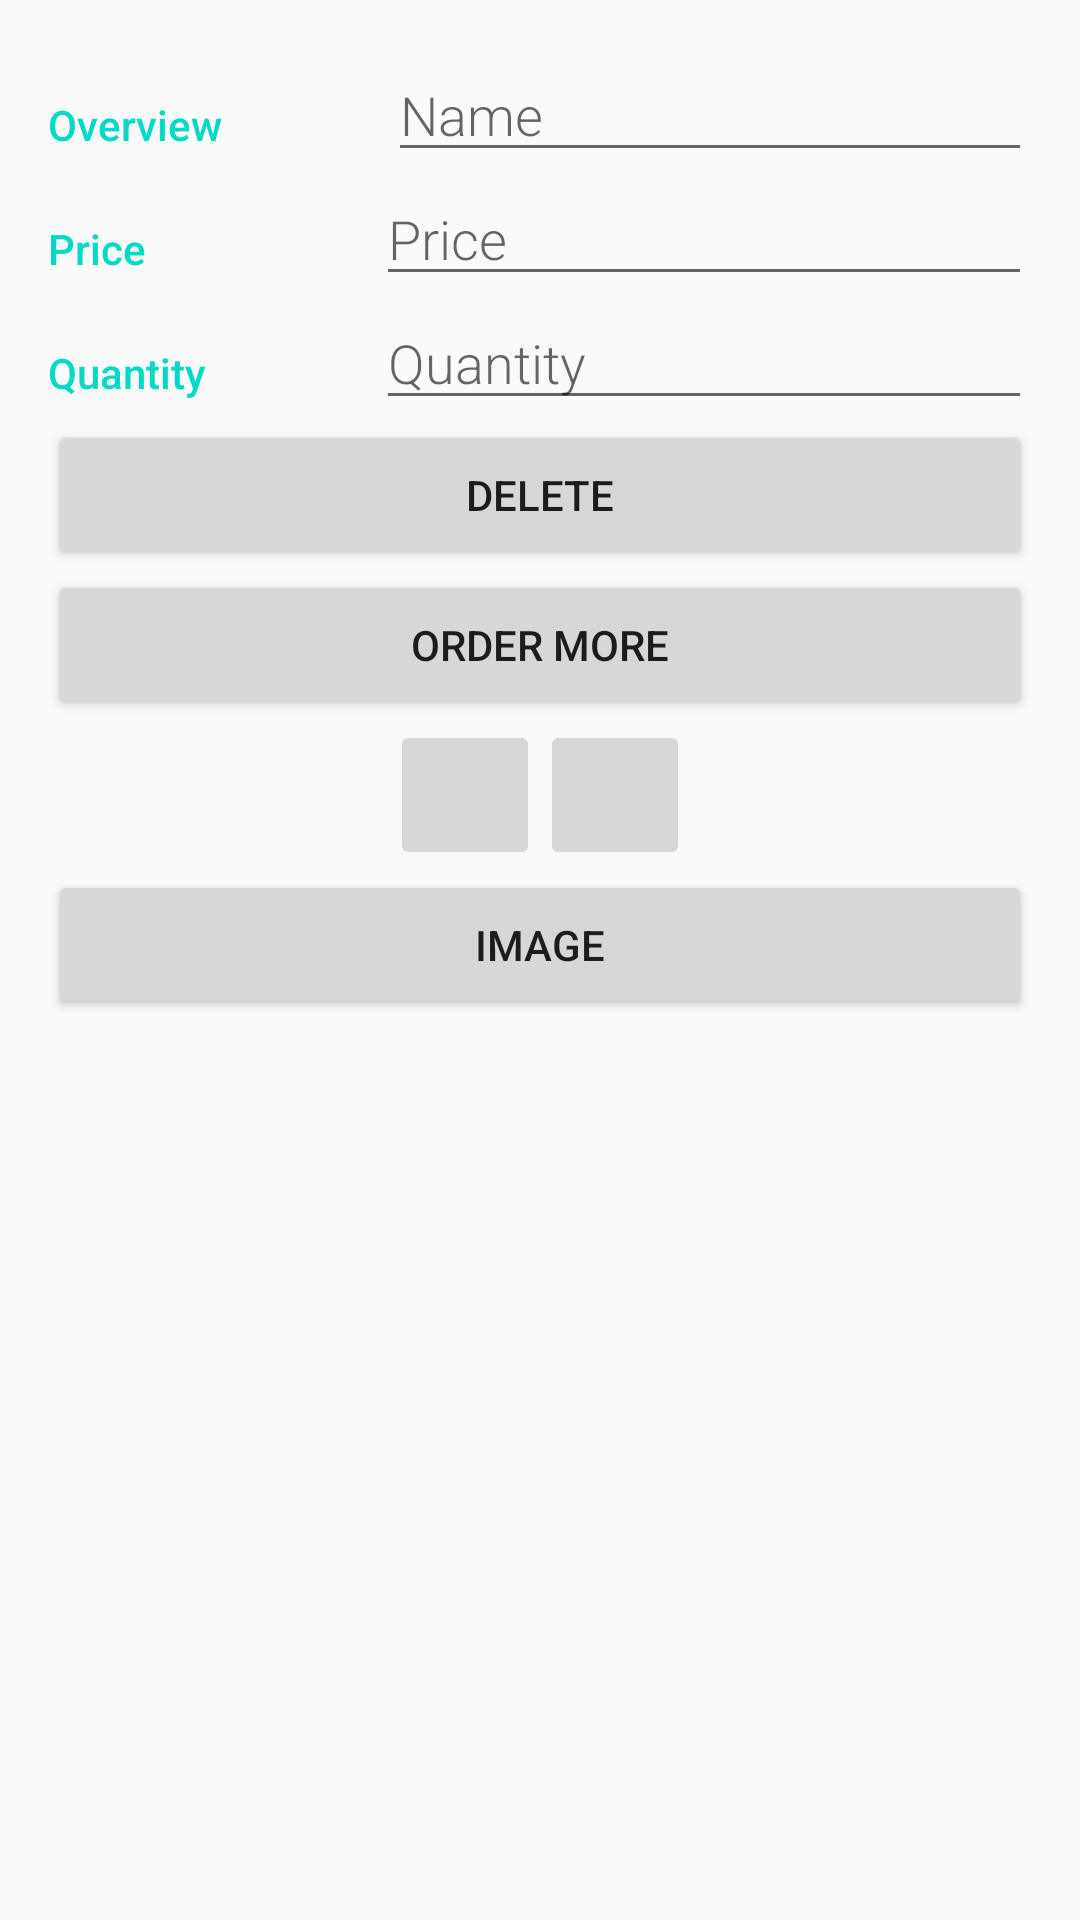

Android layout source for this screen:
<!-- AndroidManifest.xml: application theme AppTheme -->
<!-- res/layout/activity_editor.xml -->
<?xml version="1.0" encoding="utf-8"?>
<LinearLayout xmlns:android="http://schemas.android.com/apk/res/android"
    xmlns:tools="http://schemas.android.com/tools"
    android:layout_width="match_parent"
    android:layout_height="match_parent"
    android:orientation="vertical"
    android:padding="@dimen/activity_margin"
    tools:context=".EditorActivity">

    
    <LinearLayout
        android:layout_width="match_parent"
        android:layout_height="wrap_content"
        android:orientation="horizontal">

        
        <TextView
            style="@style/CategoryStyle"
            android:text="@string/category_overview" />

        
        <LinearLayout
            android:layout_width="0dp"
            android:layout_height="wrap_content"
            android:layout_weight="2"
            android:orientation="vertical"
            android:paddingLeft="4dp">

            
            <EditText
                android:id="@+id/edit_name"
                style="@style/EditorFieldStyle"
                android:hint="@string/hint_name"
                android:inputType="textCapWords" />

        </LinearLayout>
    </LinearLayout>

    
    <LinearLayout
        android:id="@+id/container_gender"
        android:layout_width="match_parent"
        android:layout_height="wrap_content"
        android:orientation="horizontal">

        
        <TextView
            style="@style/CategoryStyle"
            android:text="@string/category_price" />

        
        <LinearLayout
            android:layout_width="0dp"
            android:layout_height="wrap_content"
            android:layout_weight="2"
            android:orientation="vertical">

            <EditText
                android:id="@+id/edit_price"
                style="@style/EditorFieldStyle"
                android:hint="@string/hint_price"
                android:inputType="textCapWords" />
        </LinearLayout>
    </LinearLayout>

    
    <LinearLayout
        android:id="@+id/container_measurement"
        android:layout_width="match_parent"
        android:layout_height="wrap_content"
        android:orientation="horizontal">

        
        <TextView
            style="@style/CategoryStyle"
            android:text="@string/category_quantity" />

        <LinearLayout
            android:layout_width="0dp"
            android:layout_height="wrap_content"
            android:layout_weight="2"
            android:orientation="vertical">

            <EditText
                android:id="@+id/edit_quantity"
                style="@style/EditorFieldStyle"
                android:hint="@string/hint_quantity"
                android:inputType="textCapWords" />
        </LinearLayout>
    </LinearLayout>

    <Button
        android:id="@+id/deleteButton"
        android:layout_width="match_parent"
        android:layout_height="50dp"
        android:text="@string/delete" />

    <Button
        android:id="@+id/orderButton"
        android:layout_width="match_parent"
        android:layout_height="50dp"
        android:text="@string/order" />

    <LinearLayout
        android:layout_width="wrap_content"
        android:layout_height="50dp"
        android:layout_gravity="center">

        <ImageButton
            android:id="@+id/decreaseQuantity"
            android:layout_width="50dp"
            android:layout_height="50dp"
            android:src="@drawable/ic_remove_black_24dp" />

        <ImageButton
            android:id="@+id/increaseQuantity"
            android:layout_width="50dp"
            android:layout_height="50dp"
            android:src="@drawable/ic_add_black_24dp" />

    </LinearLayout>

    <Button
        android:id="@+id/imageChooser"
        android:layout_width="match_parent"
        android:layout_height="50dp"
        android:text="Image" />

    <ImageView
        android:id="@+id/imageView"
        android:layout_width="match_parent"
        android:layout_height="match_parent" />
</LinearLayout>
<!-- resources referenced by this layout -->
<resources>
  <dimen name="activity_margin">16dp</dimen>
  <string name="category_overview">Overview</string>
  <string name="category_price">Price</string>
  <string name="category_quantity">Quantity</string>
  <string name="delete">Delete</string>
  <string name="hint_name">Name</string>
  <string name="hint_price">Price</string>
  <string name="hint_quantity">Quantity</string>
  <string name="order">Order More</string>
  <style name="CategoryStyle">
          <item name="android:layout_height">wrap_content</item>
          <item name="android:layout_width">0dp</item>
          <item name="android:layout_weight">1</item>
          <item name="android:paddingTop">16dp</item>
          <item name="android:textColor">@color/colorAccent</item>
          <item name="android:fontFamily">sans-serif-medium</item>
          <item name="android:textAppearance">?android:textAppearanceSmall</item>
      </style>
  <style name="EditorFieldStyle">
          <item name="android:layout_height">wrap_content</item>
          <item name="android:layout_width">match_parent</item>
          <item name="android:fontFamily">sans-serif-light</item>
          <item name="android:textAppearance">?android:textAppearanceMedium</item>
      </style>
  <style name="AppTheme" parent="Theme.AppCompat.Light.DarkActionBar">
          
          <item name="colorPrimary">@color/colorPrimary</item>
          <item name="colorPrimaryDark">@color/colorPrimaryDark</item>
          <item name="colorAccent">@color/colorAccent</item>
      </style>
  <!-- not gathered from this repository: default colours our renderer supplied (Android Studio template values) -->
  <color name="colorPrimary">#FF6200EE</color>
  <color name="colorPrimaryDark">#FF3700B3</color>
  <color name="colorAccent">#FF03DAC5</color>
</resources>
